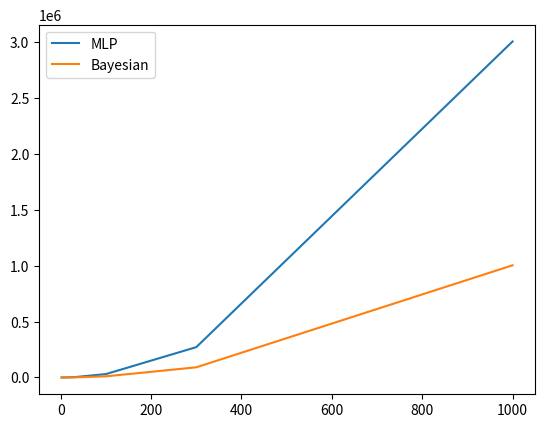

Generate this figure with matplotlib:
import numpy as np
import matplotlib.pyplot as plt

cov1 = np.array([np.array([1,0]),np.array([0,1])])
cov2 = np.array([np.array([2,0]),np.array([0,2])])

x1 = mean1 = np.array([2,4])
x2 = mean2 = np.array([-1,-4])
x3 = np.array([-1,2])
x4 = np.array([4,0])
X = [x1,x2,x3,x4]
prior1 = 0.7
prior2 = 0.3

def mvn(x: np.array, d, mean: np.array, covariance):
    """pdf of the multivariate normal distribution."""
    x_m = x - mean
    return (1. / (np.sqrt((2 * np.pi)**d * np.linalg.det(covariance))) * 
            np.exp(-(np.linalg.solve(covariance, x_m).T.dot(x_m)) / 2))

norm_post = []

for i in range(len(X)):
    mvn1 = mvn(X[i], 2, mean1, cov1)
    mvn2 = mvn(X[i], 2, mean2, cov2)

    print("P(x" + str(i+1) + "| c=1) = " + str(mvn1))
    print("P(x" + str(i+1) + "| c=2) = " + str(mvn2))

    print("P(x" + str(i+1) + ", c=1) = " + str(mvn1*prior1))
    print("P(x" + str(i+1) + ", c=2) = " + str(mvn2*prior2))

    den = mvn1*prior1 + mvn2*prior2
    norm_post.append([mvn1*prior1/den,mvn2*prior2/den])


print(norm_post)

posteriors = np.transpose(norm_post)
print(posteriors)
w1, w2 = np.sum(posteriors[0]), np.sum(posteriors[1])
assert (w1+w2 == 4)
weights = [w1, w2]
new_prior1, new_prior2 = w1/4, w2/4
print(weights, new_prior1, new_prior2)

new_mean1 = np.sum([posteriors[0][i]*X[i] for i in range(len(X))],axis=0)/w1
new_mean2 = np.sum([posteriors[1][i]*X[i] for i in range(len(X))],axis=0)/w2
new_mean = [new_mean1, new_mean2]
print("New means: " + str(new_mean))
new_sigma = []

for i in range(len(new_mean)):
    new_sigma11 = new_sigma12 = new_sigma22 = 0
    for j in range(len(X)):
        new_sigma11 += (posteriors[i][j]/weights[i])*(X[j][0]-new_mean[i][0])**2
        new_sigma22 += (posteriors[i][j]/weights[i])*(X[j][1]-new_mean[i][1])**2
        new_sigma12 += (posteriors[i][j]/weights[i])*(X[j][0]-new_mean[i][0])*(X[j][1]-new_mean[i][1])
    new_sigma.append(np.array([[new_sigma11, new_sigma12], [new_sigma12, new_sigma22]]))
    print("New Sigma" + str(i+1) + ": " + str(new_sigma[i][0]) + "\n\t    " + str(new_sigma[i][1]))

clusters = [[],[]]

for i in range(len(X)):
    clusters[0].append(X[i]) if posteriors[0][i] > posteriors[1][i] else clusters[1].append(X[i])
    
print(clusters)


# (2)
# Cluster1:  x1,x3,x4
# Cluster2:  x2

# S(x1) = 1 - a(x1)/b(x1) = 1 - ((3.605551275463989+4.47213595499958)/2)/8.54400374531753
#       = 0.52728910992
# S(x3) = 1 - a(x3)/b(x3) = 1 - ((3.605551275463989+5.385164807134504)/2)/6.0
#       = 0.25077365978
# S(x4) = 1 - a(x4)/b(x4) = 1 - ((4.47213595499958+5.385164807134504)/2)/6.4031242374328485
#       = 0.23027412895

# S(c1) = (S(x1)+S(x3)+S(x4))/3 = (0.52728910992+0.25077365978+0.23027412895)/3 
#       = 0.33611229955

# S(c2) = S(x2) = 1 - a(x2)/b(x2) = 1

# S(c) = (S(c1)+S(c2))/2 = (0.33611229955+1)/2 = 0.66805614977

print(np.linalg.norm(X[0]-X[2])) # x1,x3 dist 3.605551275463989
print(np.linalg.norm(X[0]-X[3])) # x1,x4 dist 4.47213595499958
print(np.linalg.norm(X[2]-X[3])) # x3,x4 dist 5.385164807134504
print(np.linalg.norm(X[0]-X[1])) # x1,x2 dist 8.54400374531753
print(np.linalg.norm(X[2]-X[1])) # x3,x2 dist 6.0
print(np.linalg.norm(X[3]-X[1])) # x4,x2 dist 6.4031242374328485

# (3)
# (a)
# (i)   MLP with three hidden layers with as much nodes as the number of input variables
# (ii)  Decision tree assuming input variables are discretized using three bins
# (iii) Bayesian classifier with a multivariate Gaussian likelihood

# (i) 
# dVC(MLP) = numero de parametros
# 5    ->    5     ->    5    ->     5     ->    1
# ( 5*5 + 1*5 )*3 + 5*1 + 1*1  = 96
#   W     b          W     b
#                   
# (ii)
# dVC(tree) = 2^m = 2^5 = 32
#
# (iii)
# dVC(Bay) = numero de parametros = [1 ou 0 (se puder ser obtido por excl. partes)] + [#param miu + #param distintos sigma] = 
#          = [1 ou 0] + [m + m(m+1)/2]*2
# P(c=1|x) = P(c=1)N(x|miu,sigma) => 1 + 5 + 5*(5+1)/2 = 21
# P(c=0|x) = P(c=0)N(x|miu,sigma) => 0 + 5 + 5*(5+1)/2 = 20
# Total = 41

# (b) e (c)

def calculate_vc_dimensions(m, flag, file_name):
    i = (m**2 + m)*3 + m + 1
    ii = 3**m
    iii = 1 + (m+m*(m+1)/2)*2
    plt.plot(m,i,label="MLP")
    if flag:
        plt.plot(m,ii,label="Decision Tree")
    plt.plot(m,iii,label="Bayesian")
    plt.legend(loc="upper left")
    plt.savefig(file_name)
    plt.show()
    
calculate_vc_dimensions(np.array([2,5,10,12,13]), True, "3b)")
plt.clf()
calculate_vc_dimensions(np.array([2,5,10,30,100,300,1000]), False, "3c)")








